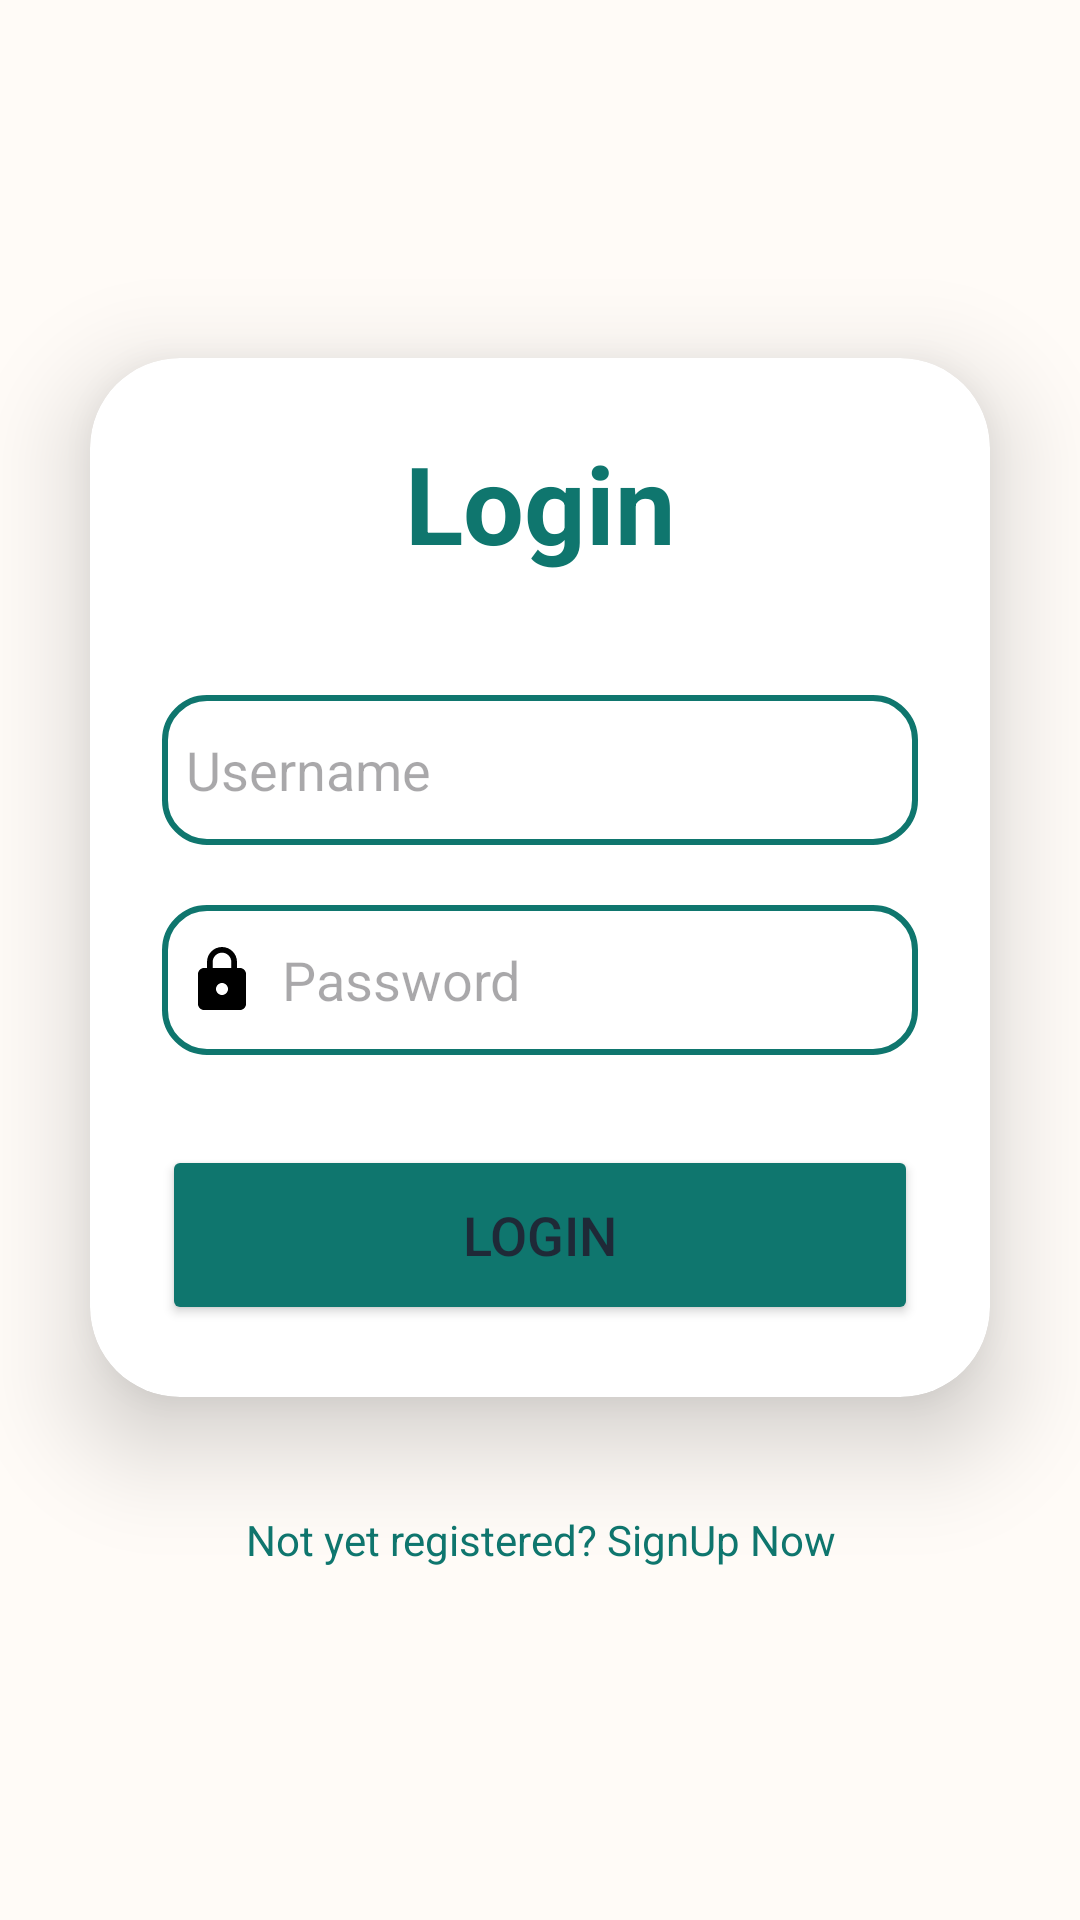

Write the Android layout XML for this screen, with the resource values it uses.
<!-- AndroidManifest.xml: application theme Theme.ScavengerHunt -->
<!-- res/layout/activity_main.xml -->
<?xml version="1.0" encoding="utf-8"?>
<LinearLayout
    xmlns:android="http://schemas.android.com/apk/res/android"
    xmlns:app="http://schemas.android.com/apk/res-auto"
    xmlns:tools="http://schemas.android.com/tools"

    xmlns:card_view="http://schemas.android.com/apk/res-auto"
    android:layout_width="match_parent"
    android:layout_height="match_parent"
    android:orientation="vertical"
    android:gravity="center"
    android:background="@drawable/loginbkg"

    tools:context=".MainActivity">

    <androidx.cardview.widget.CardView
        android:layout_width="match_parent"
        android:layout_height="wrap_content"
        android:layout_margin="30dp"
        app:cardCornerRadius="30dp"
        app:cardElevation="20dp"
        android:background="@drawable/login">

        <LinearLayout
            android:layout_width="match_parent"
            android:layout_height="wrap_content"
            android:orientation="vertical"
            android:layout_gravity="center_horizontal"
            android:padding="24dp">


            <TextView
                android:layout_width="match_parent"
                android:layout_height="wrap_content"
                android:text="Login"
                android:id="@+id/loginText"
                android:textSize="36sp"
                android:textAlignment="center"
                android:textStyle="bold"
                android:textColor="@color/purple"/>

            <EditText
                android:layout_width="match_parent"
                android:layout_height="50dp"
                android:id="@+id/username"
                android:background="@drawable/login"
                android:drawableLeft="@drawable/baseline_person_24"
                android:drawablePadding="8dp"
                android:hint="Username"
                android:padding="8dp"
                android:textColor="@color/black"
                android:textColorHighlight="@color/cardview_dark_background"
                android:layout_marginTop="40dp"/>

            <EditText
                android:layout_width="match_parent"
                android:layout_height="50dp"
                android:id="@+id/password"
                android:background="@drawable/login"
                android:drawableLeft="@drawable/ic_baseline_lock_24"
                android:drawablePadding="8dp"
                android:hint="Password"
                android:padding="8dp"
                android:inputType="textPassword"
                android:textColor="@color/black"
                android:textColorHighlight="@color/cardview_dark_background"
                android:layout_marginTop="20dp"/>

            <Button
                android:layout_width="match_parent"
                android:layout_height="60dp"
                android:id="@+id/loginButton"
                android:text="Login"
                android:textSize="18sp"
                android:layout_marginTop="30dp"
                android:backgroundTint="@color/purple"
                app:cornerRadius = "20dp"/>

        </LinearLayout>

    </androidx.cardview.widget.CardView>

    <TextView
        android:layout_width="wrap_content"
        android:layout_height="wrap_content"
        android:padding="8dp"
        android:text="Not yet registered? SignUp Now"
        android:textSize="14sp"
        android:textAlignment="center"
        android:id="@+id/signupText"
        android:textColor="@color/purple"
        android:layout_marginBottom="20dp"/>

</LinearLayout>
<!-- resources referenced by this layout -->
<resources>
  <color name="black">#FF000000</color>
  <color name="purple">#0F766E</color>
  <!-- drawable ic_baseline_lock_24 (drawable) -->
  <vector xmlns:android="http://schemas.android.com/apk/res/android"
      android:width="24dp"
      android:height="24dp"
      android:viewportWidth="24"
      android:viewportHeight="24"
      android:tint="#000000">
      <path
          android:fillColor="@android:color/white"
          android:pathData="M18,8h-1V6c0,-2.76 -2.24,-5 -5,-5S7,3.24 7,6v2H6c-1.1,0 -2,0.9 -2,2v10c0,1.1 0.9,2 2,2h12c1.1,0 2,-0.9 2,-2V10c0,-1.1 -0.9,-2 -2,-2zM12,17c-1.1,0 -2,-0.9 -2,-2s0.9,-2 2,-2 2,0.9 2,2 -0.9,2 -2,2zM15.1,8H8.9V6c0,-1.71 1.39,-3.1 3.1,-3.1 1.71,0 3.1,1.39 3.1,3.1v2z" />
  </vector>
  <!-- drawable login (drawable) -->
  <?xml version="1.0" encoding="utf-8"?>
  <shape xmlns:android="http://schemas.android.com/apk/res/android"
      android:shape="rectangle">
      <stroke
          android:width="2dp"
          android:color="@color/brand_primary" />
      <corners android:radius="14dp" />
  </shape>
  <style name="Theme.ScavengerHunt" parent="Base.Theme.ScavengerHunt" />
  <color name="brand_primary">#0F766E</color>
  <style name="Base.Theme.ScavengerHunt" parent="Theme.Material3.DayNight.NoActionBar">
          <item name="colorPrimary">@color/brand_primary</item>
          <item name="colorOnPrimary">@color/text_on_brand</item>
          <item name="colorPrimaryVariant">@color/brand_primary_dark</item>
  
          <item name="colorSecondary">@color/brand_accent</item>
          <item name="colorOnSecondary">@color/text_on_brand</item>
  
          <item name="android:statusBarColor">@color/brand_primary_dark</item>
          <item name="android:windowBackground">@color/bg_app</item>
          <item name="android:textColor">@color/text_primary</item>
      </style>
  <color name="text_on_brand">#FFFFFF</color>
  <color name="brand_primary_dark">#0B5751</color>
  <color name="brand_accent">#F97316</color>
  <color name="bg_app">#FFFBF7</color>
  <color name="text_primary">#1F2937</color>
</resources>
